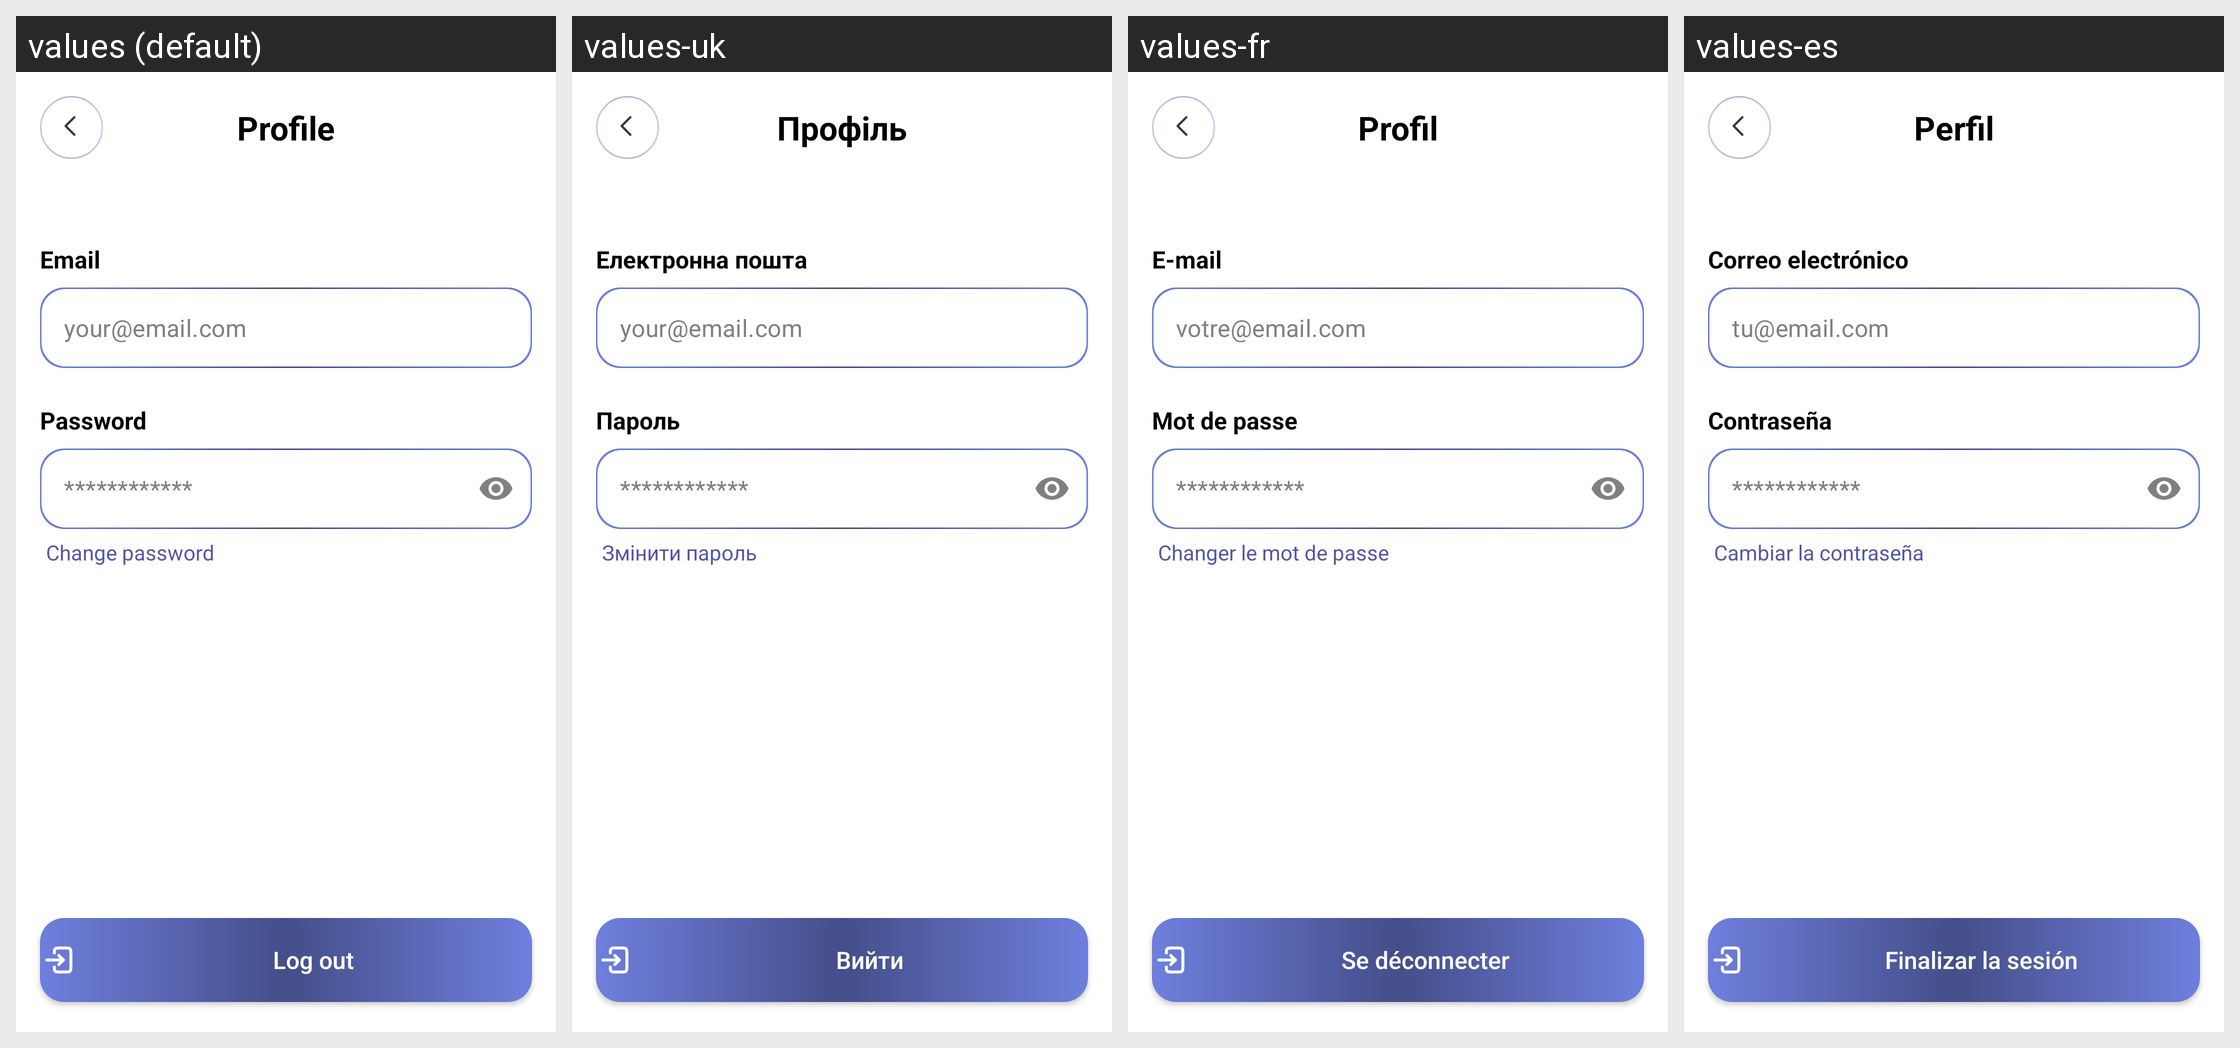

Here is an Android app screen in its default locale and in the app's own translations. Write out the translated-string differences for the strings that appear on this screen.
Android screen res/layout/activity_profile.xml rendered under 4 locales, left to right: values (default), values-uk, values-fr, values-es. Device: Nexus 5 (rendered at 1080×1920; each locale shown at half size, 540×960, under a caption strip naming it); theme Theme.StudentPlanner.
Strings drawn on this screen, with the default value and each locale's value (text and hints the layout hard-codes, and strings that could not be matched under every locale, appear in the picture but are not listed):

profile_title
  values: Profile
  values-uk: Профіль
  values-fr: Profil
  values-es: Perfil

label_email
  values: Email
  values-uk: Електронна пошта
  values-fr: E-mail
  values-es: Correo electrónico

hint_email
  values: your@email.com
  values-uk: your@email.com
  values-fr: votre@email.com
  values-es: tu@email.com

label_password
  values: Password
  values-uk: Пароль
  values-fr: Mot de passe
  values-es: Contraseña

hint_password
  values: ************
  values-uk: ************
  values-fr: ************
  values-es: ************

change_password_title
  values: Change password
  values-uk: Змінити пароль
  values-fr: Changer le mot de passe
  values-es: Cambiar la contraseña

btn_logout
  values: Log out
  values-uk: Вийти
  values-fr: Se déconnecter
  values-es: Finalizar la sesión
